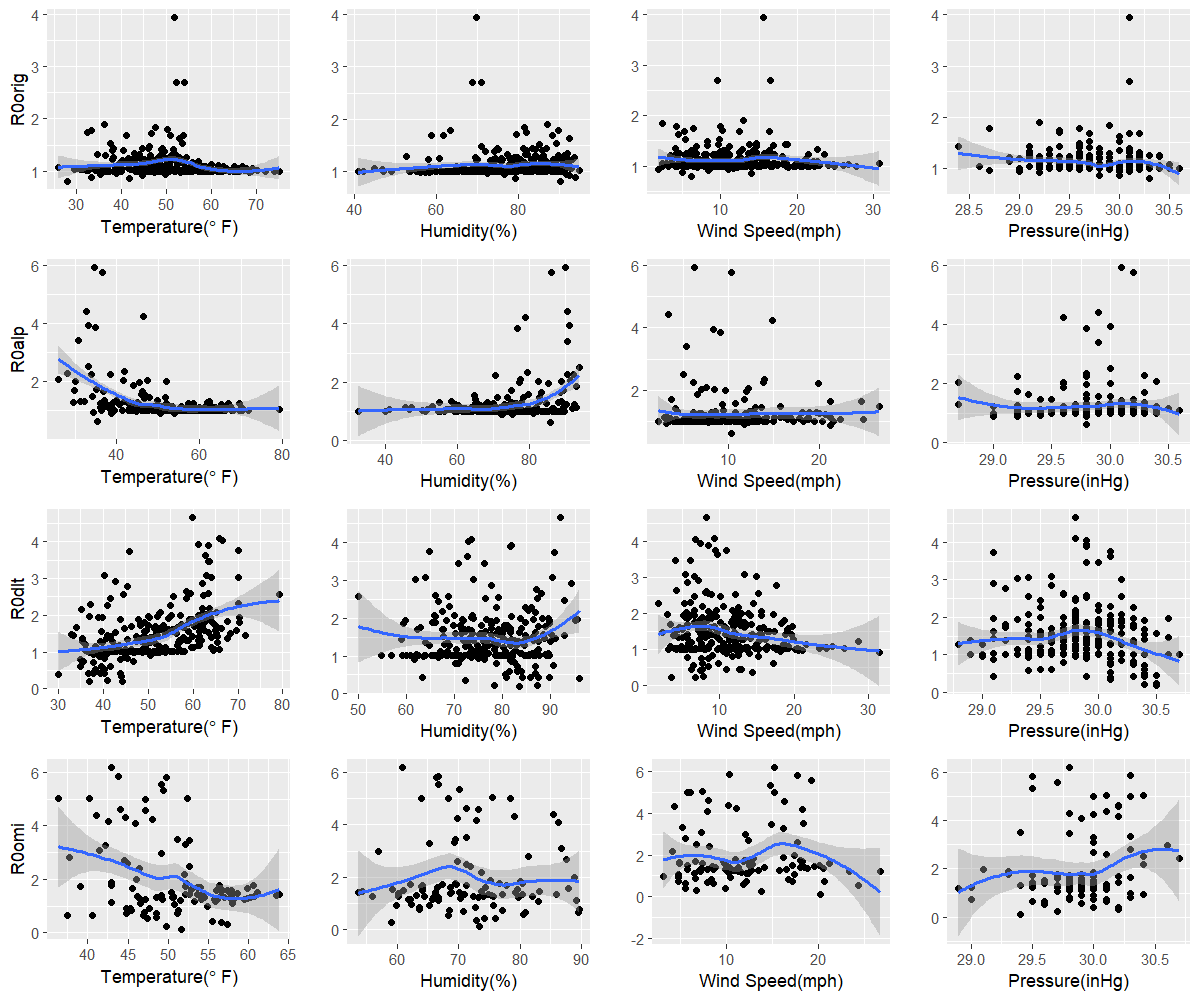

The file beside this chart, header and first rows:
orig, 28.1, 90.4, 6.1, 30.3
alp, 35.3, 85.7, 10.3, 29.8
dlt, 44.3, 83.5, 6.8, 30.5
omi, 51.7, 73.4, 20.2, 29.4
